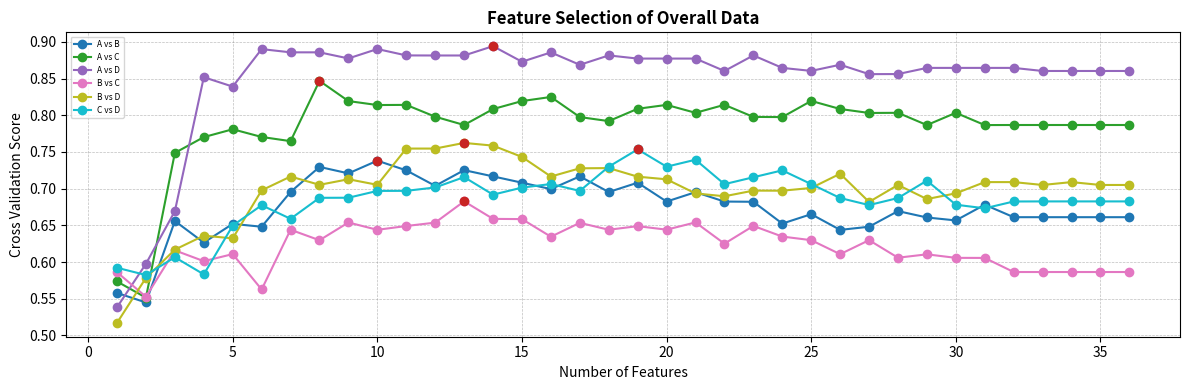

This figure's Python source: (Note: this script raises an exception after producing the figure.)
import matplotlib.pyplot as plt
import matplotlib.cm as cm
import numpy as np

# Data points for each dataset
avsb = [0.5579, 0.5449, 0.6559, 0.6265, 0.6520, 0.6481, 0.6955, 0.7296, 0.7208, 0.7381, 0.7249, 0.7038, 0.7252, 0.7167, 0.7081, 0.6994, 0.7167, 0.6954, 0.7081, 0.6824, 0.6952, 0.6824, 0.6821, 0.6524, 0.6652, 0.6438, 0.6481, 0.6694, 0.6607, 0.6567, 0.6781, 0.6611, 0.6611, 0.6611, 0.6611, 0.6611]
avsc = [0.5735, 0.5515, 0.7487, 0.7702, 0.7809, 0.7704, 0.7647, 0.8468, 0.8193, 0.8139, 0.8141, 0.7980, 0.7867, 0.8084, 0.8193, 0.8249, 0.7975, 0.7920, 0.8088, 0.8141, 0.8033, 0.8142, 0.7977, 0.7975, 0.8195, 0.8085, 0.8031, 0.8033, 0.7866, 0.8033, 0.7866, 0.7867, 0.7867, 0.7867, 0.7867, 0.7867]
avsd = [0.5384, 0.5976, 0.6693, 0.8518, 0.8390, 0.8901, 0.8857, 0.8857, 0.8774, 0.8902, 0.8815, 0.8814, 0.8814, 0.8941, 0.8729, 0.8856, 0.8687, 0.8815, 0.8772, 0.8772, 0.8772, 0.8603, 0.8815, 0.8645, 0.8604, 0.8688, 0.8560, 0.8561, 0.8645, 0.8645, 0.8645, 0.8645, 0.8603, 0.8603, 0.8603, 0.8603]
bvsc = [0.5861, 0.5527, 0.6159, 0.6012, 0.6108, 0.5626, 0.6440, 0.6297, 0.6539, 0.6439, 0.6491, 0.6537, 0.6827, 0.6588, 0.6585, 0.6345, 0.6534, 0.6440, 0.6489, 0.6441, 0.6540, 0.6250, 0.6492, 0.6347, 0.6298, 0.6107, 0.6298, 0.6059, 0.6105, 0.6057, 0.6056, 0.5864, 0.5864, 0.5864, 0.5864, 0.5864]
bvsd = [0.5171, 0.5784, 0.6169, 0.6359, 0.6323, 0.6977, 0.7165, 0.7052, 0.7128, 0.7052, 0.7546, 0.7546, 0.7623, 0.7586, 0.7432, 0.7165, 0.7277, 0.7280, 0.7163, 0.7127, 0.6935, 0.6896, 0.6973, 0.6972, 0.7009, 0.7203, 0.6819, 0.7050, 0.6858, 0.6936, 0.7089, 0.7089, 0.7050, 0.7089, 0.7050, 0.7050]
cvsd = [0.5922, 0.5823, 0.6065, 0.5832, 0.6496, 0.6774, 0.6589, 0.6875, 0.6876, 0.6969, 0.6970, 0.7016, 0.7157, 0.6918, 0.7014, 0.7063, 0.6969, 0.7299, 0.7535, 0.7299, 0.7394, 0.7061, 0.7155, 0.7249, 0.7062, 0.6872, 0.6776, 0.6872, 0.7109, 0.6781, 0.6732, 0.6825, 0.6826, 0.6826, 0.6826, 0.6826]

# X values based on the number of data points
x_values = list(range(len(avsb)))
x_values = [i + 1 for i in x_values]
# Define colors from the Set1 palette
colors = plt.cm.get_cmap('tab10', 6)
# Create the plot
plt.figure(figsize=(12, 4))

# Plot each dataset
plt.plot(x_values, avsb, marker='o', linestyle='-', color=colors(0), label='A vs B')
plt.plot(x_values, avsc, marker='o', linestyle='-', color=colors(1), label='A vs C')
plt.plot(x_values, avsd, marker='o', linestyle='-', color=colors(2), label='A vs D')
plt.plot(x_values, bvsc, marker='o', linestyle='-', color=colors(3), label='B vs C')
plt.plot(x_values, bvsd, marker='o', linestyle='-', color=colors(4), label='B vs D')
plt.plot(x_values, cvsd, marker='o', linestyle='-', color=colors(5), label='C vs D')

def highlight_max(x, y, color='#C82423'):
    max_idx = y.index(max(y))
    plt.plot(x[max_idx], y[max_idx], 'o', color=color)

highlight_max(x_values, avsb)
highlight_max(x_values, avsc)
highlight_max(x_values, avsd)
highlight_max(x_values, bvsc)
highlight_max(x_values, bvsd)
highlight_max(x_values, cvsd)

# Add labels, title, and legend
plt.xlabel('Number of Features')
plt.ylabel('Cross Validation Score')
plt.title('Feature Selection of Overall Data', fontweight='bold')
plt.legend(fontsize=6)
plt.grid(linestyle="--", color="gray", linewidth=0.5, zorder=0, alpha=0.5)

# Optimize layout and show the plot
plt.tight_layout()
plt.savefig('figure/CT/Model_Construction/Feature_Selection.pdf', format = 'pdf')
plt.show()